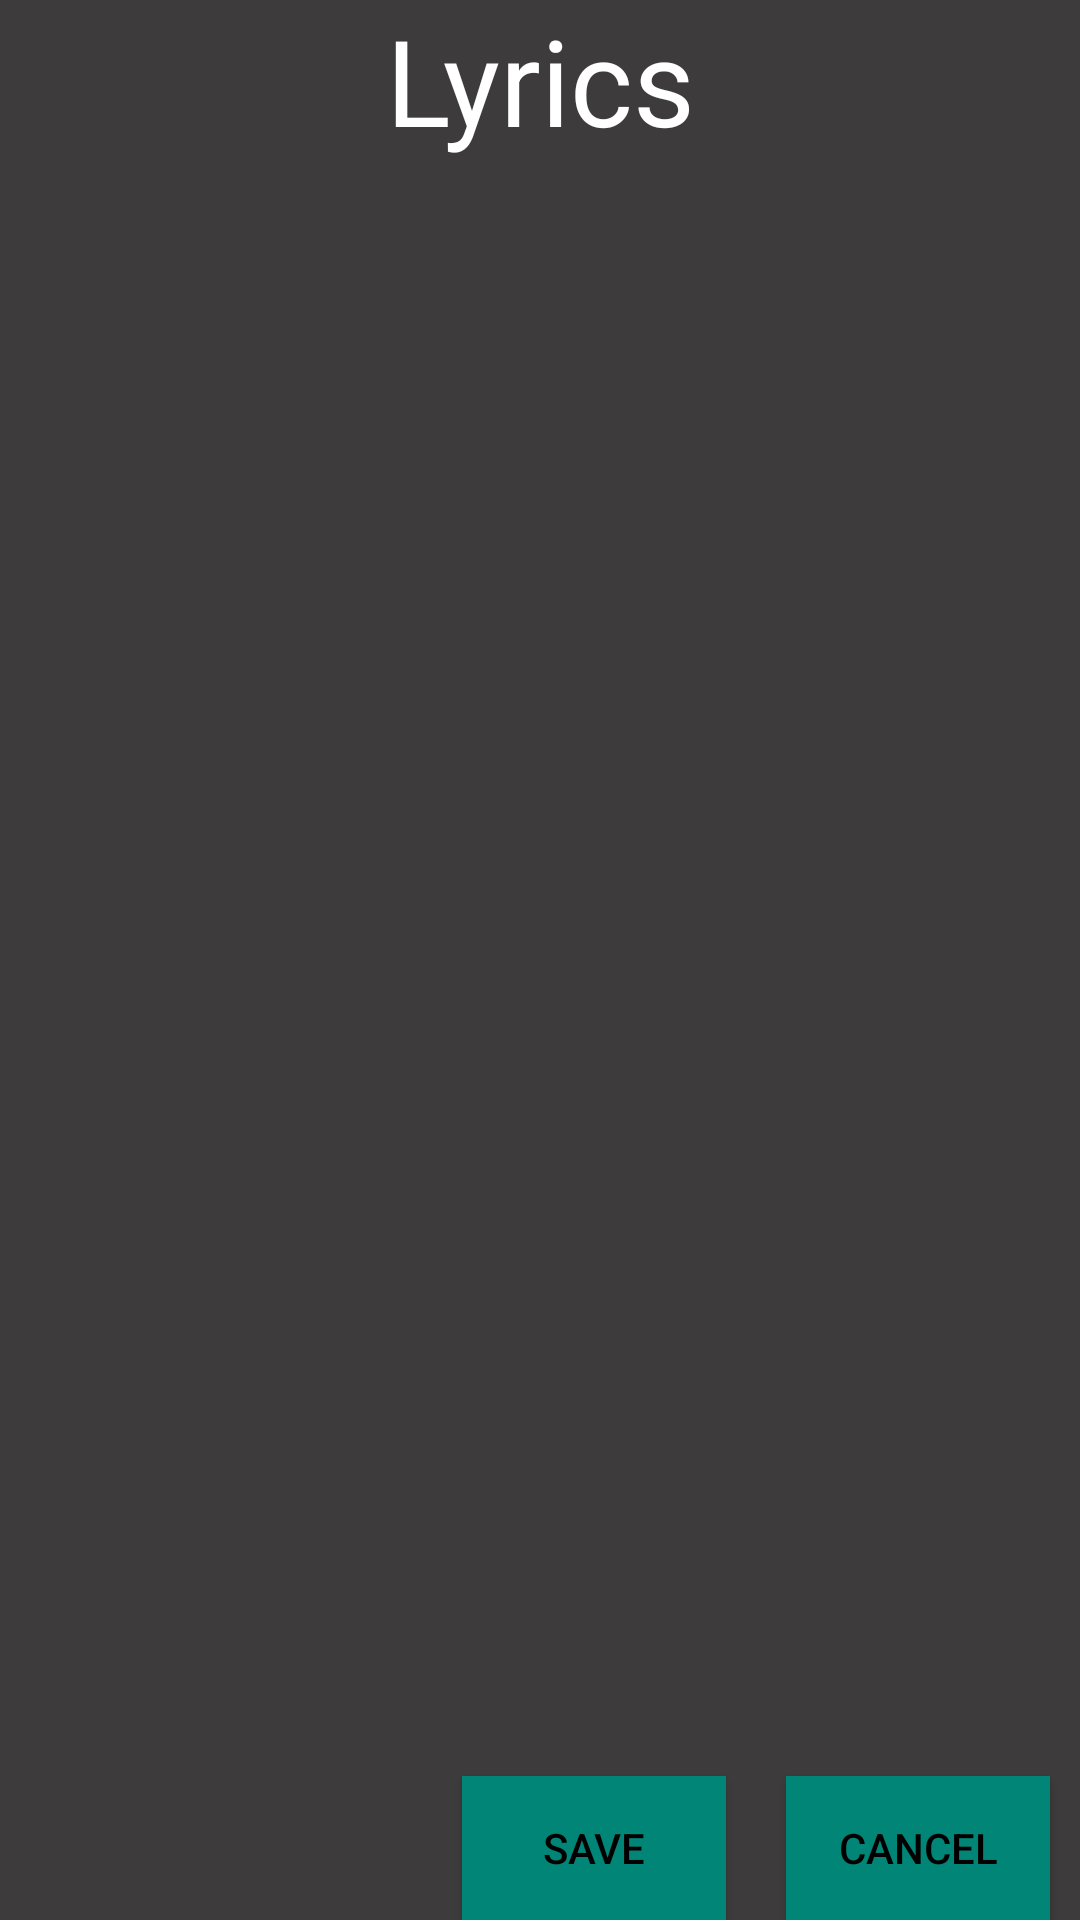

The Android layout XML behind this screen, and the referenced resources:
<!-- AndroidManifest.xml: application theme MyAppTheme -->
<!-- res/layout/activity_set_lyric.xml -->
<?xml version="1.0" encoding="utf-8"?>
<RelativeLayout xmlns:android="http://schemas.android.com/apk/res/android"
    xmlns:tools="http://schemas.android.com/tools"
    android:layout_width="match_parent"
    android:layout_height="match_parent"
    tools:context="com.example.asus.mp3player.view.SetLyricActivity">
    <android.support.v7.widget.Toolbar
        android:id="@+id/toolbar_lst_song"
        android:layout_width="match_parent"
        android:layout_height="wrap_content"
        android:titleTextColor="#ffffff">
    </android.support.v7.widget.Toolbar>

    <ListView
        android:layout_width="wrap_content"
        android:layout_height="wrap_content"
        android:id="@+id/list_lyrics"
        android:layout_below="@+id/toolbar_lst_song"
        android:layout_above="@+id/btn_save"
        android:layout_centerHorizontal="true" />

    <Button
        android:layout_width="wrap_content"
        android:layout_height="wrap_content"
        android:text="Save"
        android:id="@+id/btn_save"
        android:layout_alignParentBottom="true"
        android:layout_toStartOf="@+id/btn_cancel_set"
        android:background="@color/accent_material_light"
        android:layout_marginRight="20dp" />

    <Button
        android:layout_width="wrap_content"
        android:layout_height="wrap_content"
        android:text="Cancel"
        android:id="@+id/btn_cancel_set"
        android:layout_alignTop="@+id/btn_save"
        android:layout_alignParentEnd="true"
        android:background="@color/accent_material_light"
        android:layout_marginRight="10dp" />
    <TextView
        android:layout_width="200dp"
        android:layout_height="wrap_content"
        android:id="@+id/title_toolbar_set_lyric"
        android:textColor="#ffffff"
        android:textSize="40sp"
        android:text="Lyrics"
        android:gravity="center_horizontal"
        android:layout_centerHorizontal="true" />

</RelativeLayout>
<!-- resources referenced by this layout -->
<resources>
  <style name="MyAppTheme" parent="Theme.AppCompat.NoActionBar">
          <item name="android:windowActionBar">false</item>
          <item name="android:windowNoTitle">true</item>
          <item name="colorAccent">#ffffff</item>
          <item name="android:itemBackground">#ffffff</item>
          <item name="android:popupMenuStyle">@style/MyPopupMenu</item>
          <item name="colorPrimary">@color/colorPrimary1</item>                       
          <item name="colorPrimaryDark">@color/colorPrimaryDark1</item>               
          <item name="android:navigationBarColor">@color/navigationBarColor1</item>   
          <item name="android:windowBackground">@color/myWindowBackground</item>      
          <item name="android:textColorPrimary">@color/textColorPrimary1</item>       
  
      </style>
  <style name="MyPopupMenu" parent="@android:style/Widget.Holo.ListPopupWindow">
          <item name="android:popupBackground">#ffffff</item>
      </style>
  <color name="colorPrimary1">#3e3b3d</color>
  <color name="colorPrimaryDark1">#1f000000</color>
  <color name="navigationBarColor1">#222222</color>
  <color name="myWindowBackground">#3e3b3d</color>
  <color name="textColorPrimary1">#000000</color>
</resources>
